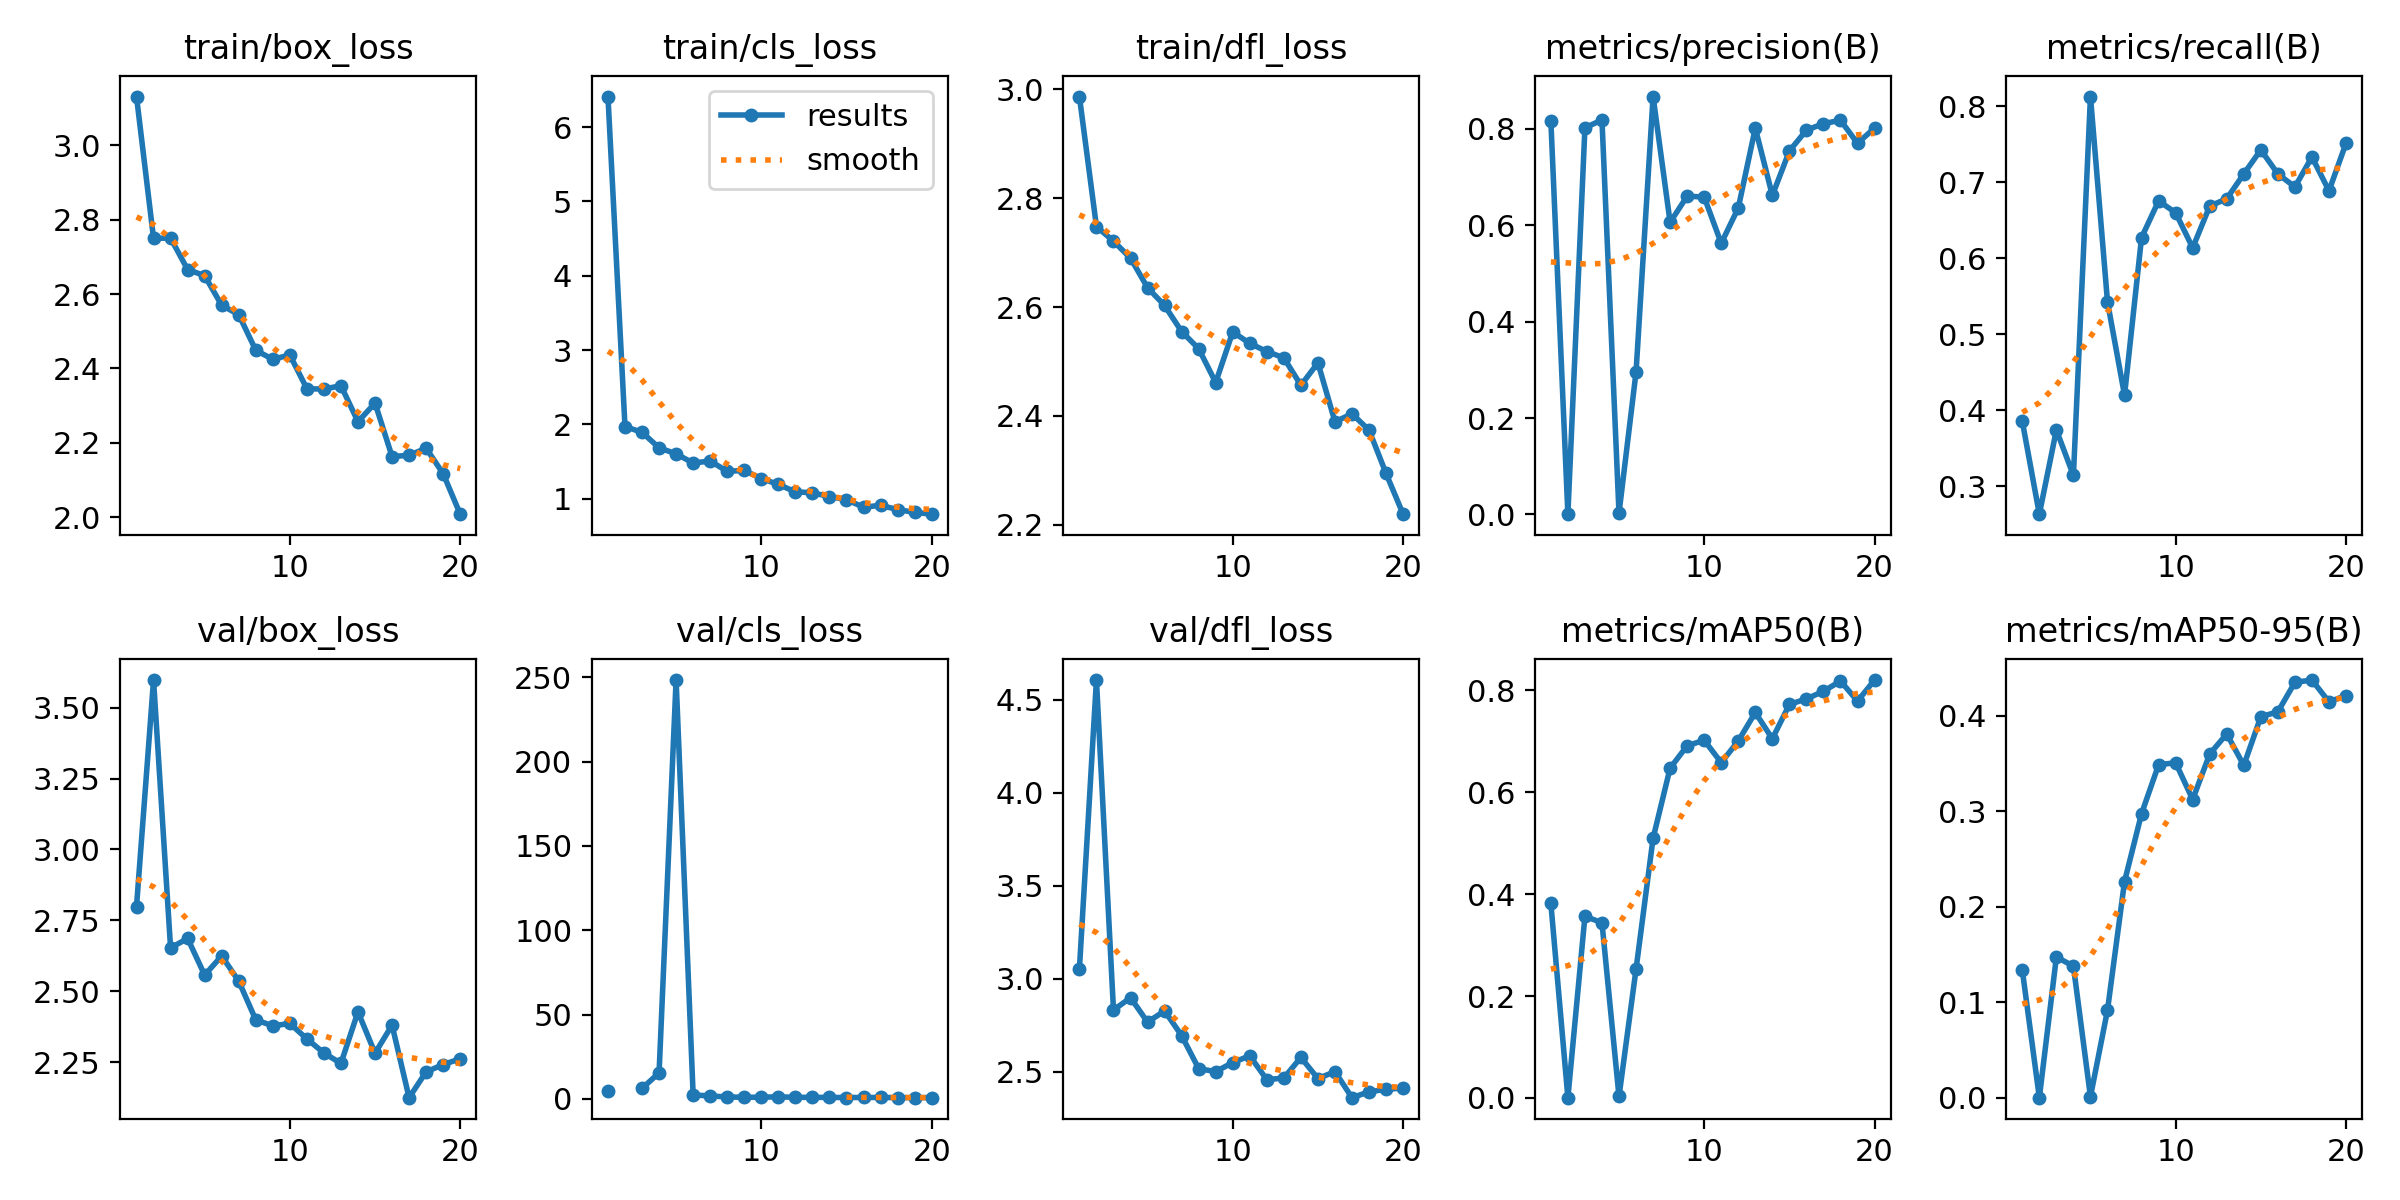

The data file committed next to this chart (first rows):
epoch, train/box_loss, train/cls_loss, train/dfl_loss, metrics/precision(B), metrics/recall(B), metrics/mAP50(B), metrics/mAP50-95(B), val/box_loss, val/cls_loss, val/dfl_loss, lr/pg0, lr/pg1, lr/pg2
1, 3.131, 6.412, 2.987, 0.8168, 0.3855, 0.3821, 0.1338, 2.799, 4.57, 3.051, 0.0002524, 0.0002524, 0.0002524
2, 2.75, 1.97, 2.748, 0.00067, 0.2634, 0.0006, 0.00018, 3.597, inf, 4.605, 0.0004833, 0.0004833, 0.0004833
3, 2.751, 1.891, 2.721, 0.8021, 0.374, 0.3567, 0.1475, 2.653, 6.278, 2.831, 0.0006434, 0.0006434, 0.0006434
4, 2.666, 1.684, 2.69, 0.8183, 0.3144, 0.3441, 0.1379, 2.686, 15.46, 2.898, 0.0006434, 0.0006434, 0.0006434
5, 2.649, 1.602, 2.636, 0.00284, 0.8125, 0.00303, 0.00118, 2.557, 248.3, 2.767, 0.0006082, 0.0006082, 0.0006082
6, 2.57, 1.478, 2.603, 0.2952, 0.5426, 0.2529, 0.09181, 2.625, 2.402, 2.827, 0.0005729, 0.0005729, 0.0005729
7, 2.545, 1.506, 2.555, 0.8669, 0.4199, 0.51, 0.2265, 2.536, 1.769, 2.694, 0.0005376, 0.0005376, 0.0005376
8, 2.449, 1.367, 2.524, 0.606, 0.6271, 0.6476, 0.2977, 2.399, 1.212, 2.517, 0.0005023, 0.0005023, 0.0005023
9, 2.424, 1.379, 2.462, 0.6603, 0.6753, 0.6915, 0.3489, 2.378, 0.9613, 2.5, 0.000467, 0.000467, 0.000467
10, 2.436, 1.27, 2.554, 0.6584, 0.6597, 0.7023, 0.351, 2.386, 1.053, 2.549, 0.0004318, 0.0004318, 0.0004318
11, 2.345, 1.191, 2.534, 0.5625, 0.6136, 0.6585, 0.3125, 2.332, 1.259, 2.585, 0.0003965, 0.0003965, 0.0003965
12, 2.344, 1.091, 2.518, 0.6357, 0.6684, 0.7009, 0.3602, 2.282, 0.9907, 2.457, 0.0003612, 0.0003612, 0.0003612
13, 2.353, 1.078, 2.507, 0.8015, 0.6782, 0.7568, 0.3811, 2.246, 0.9619, 2.466, 0.0003259, 0.0003259, 0.0003259
14, 2.257, 1.026, 2.456, 0.6617, 0.7108, 0.7053, 0.3483, 2.427, 0.906, 2.577, 0.0002906, 0.0002906, 0.0002906
15, 2.307, 0.987, 2.498, 0.7539, 0.7424, 0.7726, 0.3992, 2.282, 0.852, 2.463, 0.0002554, 0.0002554, 0.0002554
16, 2.163, 0.8829, 2.389, 0.7972, 0.7108, 0.7836, 0.4043, 2.381, 0.8811, 2.5, 0.0002201, 0.0002201, 0.0002201
17, 2.166, 0.9098, 2.404, 0.8107, 0.6936, 0.7984, 0.4352, 2.125, 0.8897, 2.361, 0.0001848, 0.0001848, 0.0001848
18, 2.185, 0.8511, 2.374, 0.8177, 0.733, 0.8187, 0.4376, 2.216, 0.7917, 2.392, 0.0001495, 0.0001495, 0.0001495
19, 2.117, 0.8147, 2.294, 0.7698, 0.6885, 0.7792, 0.4148, 2.241, 0.7895, 2.405, 0.0001143, 0.0001143, 0.0001143
20, 2.008, 0.79, 2.22, 0.8017, 0.751, 0.8205, 0.4214, 2.262, 0.7634, 2.413, 7.8976e-05, 7.8976e-05, 7.8976e-05
